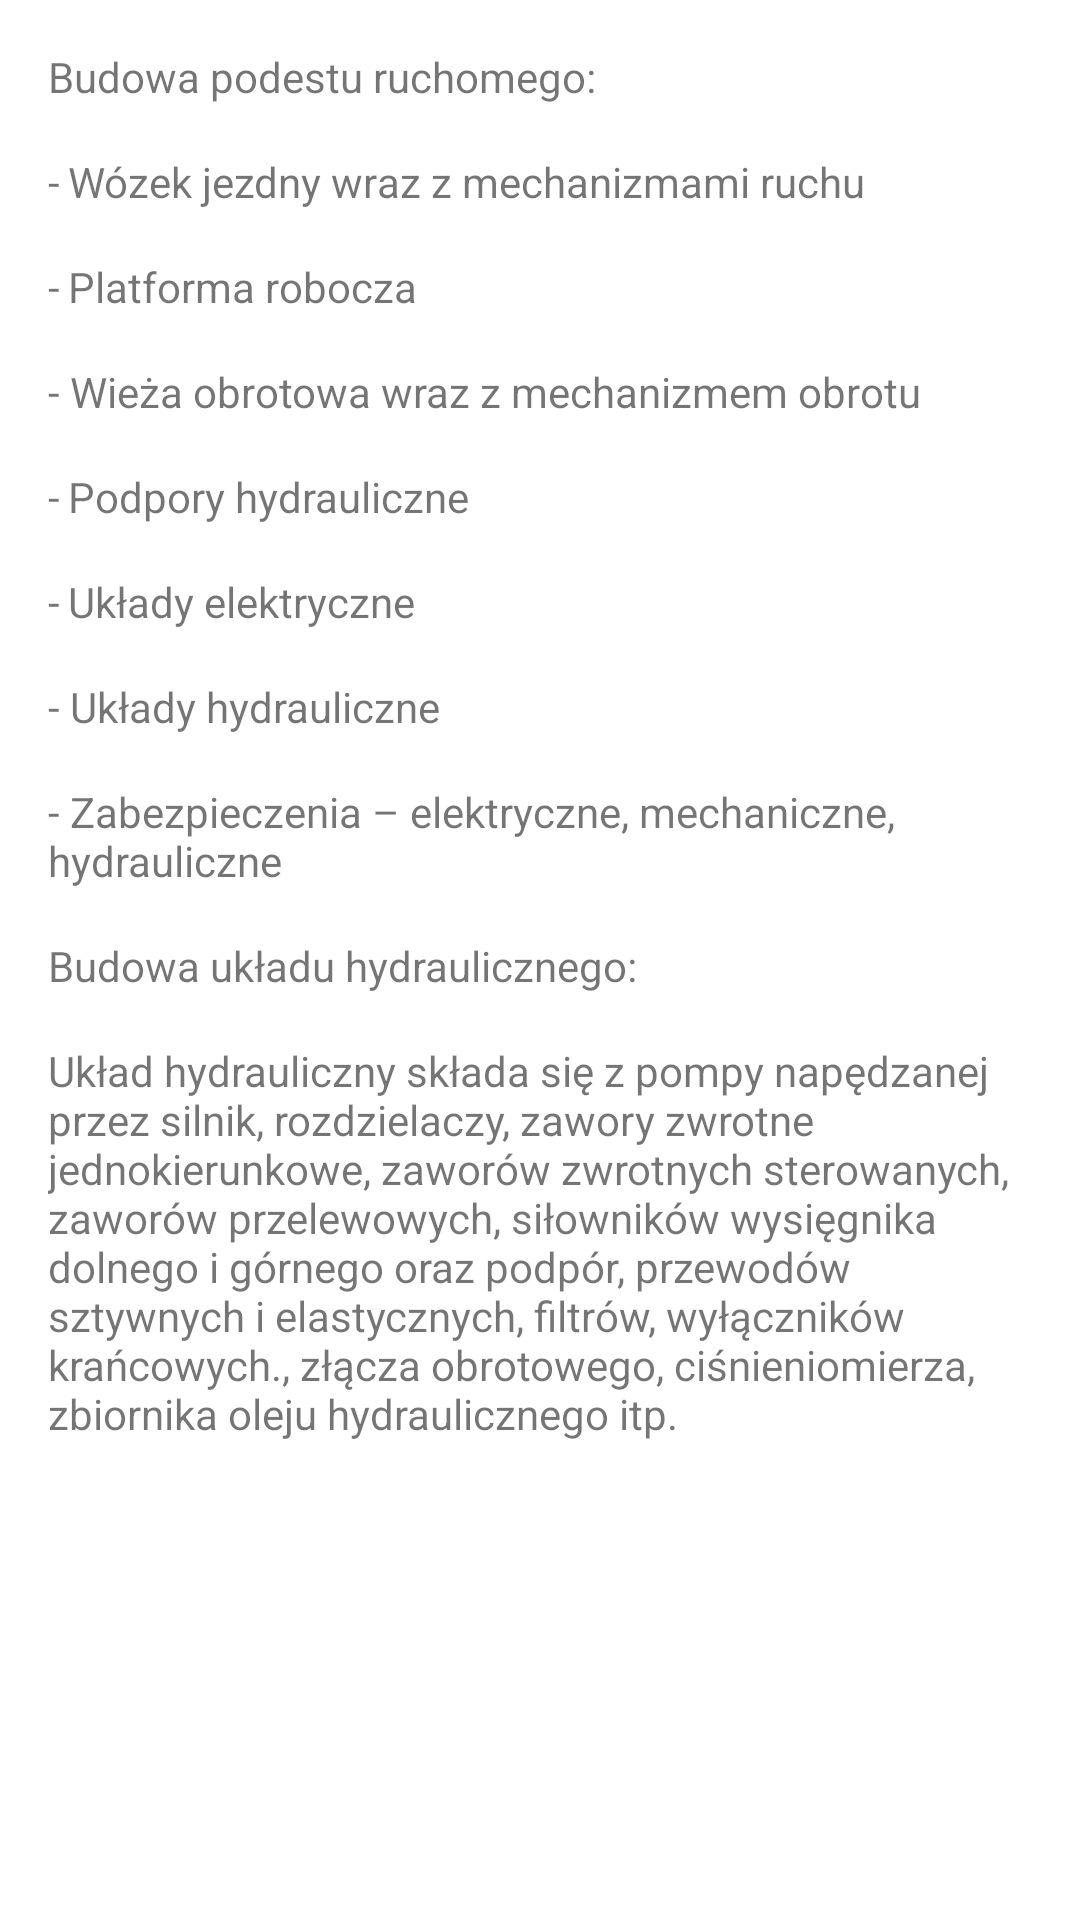

The Android layout XML behind this screen, and the referenced resources:
<!-- AndroidManifest.xml: application theme AppTheme -->
<!-- res/layout/activity_study4_slide_2.xml -->
<?xml version="1.0" encoding="utf-8"?>
<LinearLayout xmlns:android="http://schemas.android.com/apk/res/android"
    android:orientation="vertical" android:layout_width="match_parent"
    android:layout_height="match_parent"
    android:background="?attr/backgroundColor">

    <ScrollView
        android:layout_width="match_parent"
        android:layout_height="match_parent">

        <LinearLayout
            android:layout_width="match_parent"
            android:layout_height="wrap_content"
            android:orientation="vertical" >

            <TextView
                android:id="@+id/textView92"
                android:layout_width="match_parent"
                android:layout_height="wrap_content"
                android:layout_marginLeft="@dimen/activity_horizontal_margin"
                android:layout_marginRight="@dimen/activity_horizontal_margin"
                android:layout_marginTop="@dimen/activity_vertical_margin"
                android:text="@string/parametry5" />

            <TextView
                android:id="@+id/textView93"
                android:layout_width="match_parent"
                android:layout_height="wrap_content"
                android:layout_marginLeft="@dimen/activity_horizontal_margin"
                android:layout_marginRight="@dimen/activity_horizontal_margin"
                android:layout_marginTop="@dimen/activity_vertical_margin"
                android:text="@string/parametry6" />

            <TextView
                android:id="@+id/textView94"
                android:layout_width="match_parent"
                android:layout_height="wrap_content"
                android:layout_marginLeft="@dimen/activity_horizontal_margin"
                android:layout_marginRight="@dimen/activity_horizontal_margin"
                android:layout_marginTop="@dimen/activity_vertical_margin"
                android:text="@string/parametry7" />

            <TextView
                android:id="@+id/textView95"
                android:layout_width="match_parent"
                android:layout_height="wrap_content"
                android:layout_marginLeft="@dimen/activity_horizontal_margin"
                android:layout_marginRight="@dimen/activity_horizontal_margin"
                android:layout_marginTop="@dimen/activity_vertical_margin"
                android:text="@string/parametry8" />

            <TextView
                android:id="@+id/textView96"
                android:layout_width="match_parent"
                android:layout_height="wrap_content"
                android:layout_marginLeft="@dimen/activity_horizontal_margin"
                android:layout_marginRight="@dimen/activity_horizontal_margin"
                android:layout_marginTop="@dimen/activity_vertical_margin"
                android:text="@string/parametry9" />

            <TextView
                android:id="@+id/textView97"
                android:layout_width="match_parent"
                android:layout_height="wrap_content"
                android:layout_marginLeft="@dimen/activity_horizontal_margin"
                android:layout_marginRight="@dimen/activity_horizontal_margin"
                android:layout_marginTop="@dimen/activity_vertical_margin"
                android:text="@string/parametry10" />

            <TextView
                android:id="@+id/textView98"
                android:layout_width="match_parent"
                android:layout_height="wrap_content"
                android:layout_marginLeft="@dimen/activity_horizontal_margin"
                android:layout_marginRight="@dimen/activity_horizontal_margin"
                android:layout_marginTop="@dimen/activity_vertical_margin"
                android:text="@string/parametry11" />

            <TextView
                android:id="@+id/textView99"
                android:layout_width="match_parent"
                android:layout_height="wrap_content"
                android:layout_marginLeft="@dimen/activity_horizontal_margin"
                android:layout_marginRight="@dimen/activity_horizontal_margin"
                android:layout_marginTop="@dimen/activity_vertical_margin"
                android:text="@string/parametry12" />

            <TextView
                android:id="@+id/textView100"
                android:layout_width="match_parent"
                android:layout_height="wrap_content"
                android:layout_marginLeft="@dimen/activity_horizontal_margin"
                android:layout_marginRight="@dimen/activity_horizontal_margin"
                android:layout_marginTop="@dimen/activity_vertical_margin"
                android:text="@string/parametry13" />

            <TextView
                android:id="@+id/textView101"
                android:layout_width="match_parent"
                android:layout_height="wrap_content"
                android:layout_marginLeft="@dimen/activity_horizontal_margin"
                android:layout_marginRight="@dimen/activity_horizontal_margin"
                android:layout_marginTop="@dimen/activity_vertical_margin"
                android:text="@string/parametry14" />
        </LinearLayout>
    </ScrollView>
</LinearLayout>
<!-- resources referenced by this layout -->
<resources>
  <dimen name="activity_horizontal_margin">16dp</dimen>
  <dimen name="activity_vertical_margin">16dp</dimen>
  <string name="parametry10">-	Układy elektryczne</string>
  <string name="parametry11">- Układy hydrauliczne</string>
  <string name="parametry12">- Zabezpieczenia – elektryczne, mechaniczne, hydrauliczne</string>
  <string name="parametry13">Budowa układu hydraulicznego:</string>
  <string name="parametry14">Układ hydrauliczny składa się z pompy napędzanej przez silnik, rozdzielaczy, zawory zwrotne jednokierunkowe,  zaworów zwrotnych sterowanych, zaworów przelewowych, siłowników wysięgnika dolnego i górnego oraz podpór, przewodów sztywnych i elastycznych, filtrów, wyłączników krańcowych., złącza obrotowego, ciśnieniomierza, zbiornika oleju hydraulicznego itp.</string>
  <string name="parametry5">Budowa podestu ruchomego:</string>
  <string name="parametry6">-	Wózek jezdny wraz z mechanizmami ruchu</string>
  <string name="parametry7">-	Platforma robocza</string>
  <string name="parametry8">- Wieża obrotowa wraz z mechanizmem obrotu</string>
  <string name="parametry9">-	Podpory hydrauliczne</string>
  <style name="AppTheme" parent="Theme.AppCompat.Light.DarkActionBar">
          <item name="colorPrimary">@color/colorPrimary</item>
          <item name="colorPrimaryDark">@color/colorPrimaryDark</item>
          <item name="colorAccent">@color/colorAccent</item>
          <item name="backgroundColor">@color/white</item>
  
          
          <item name="StudyButton">@color/darkBlue</item>
          <item name="StudyButtonText">@color/red</item>
  
          
          <item name="RevisionButton">@color/blue</item>
          <item name="RevisionButtonText">@color/darkBlue</item>
  
          
          <item name="RevisionButtonIn">@color/darkBlue</item>
          <item name="RevisionButtonTextIn">@color/lightBlue</item>
  
          
          <item name="TestButton">@color/lightBlue</item>
          <item name="TestButtonText">@color/darkBlue</item>
  
          
          <item name="OtherButtons">@color/gray</item>
          <item name="OtherButtonsText">@color/darkBlue</item>
      </style>
  <color name="colorPrimary">#272f32</color>
  <color name="colorPrimaryDark">#272f32</color>
  <color name="colorAccent">#272f32</color>
  <color name="white">#ffffff</color>
  <color name="darkBlue">#272f32</color>
  <color name="red">#ff3d2e</color>
  <color name="blue">#9dbdc6</color>
  <color name="lightBlue">#daeaef</color>
  <color name="gray">#d3d3d3</color>
</resources>
